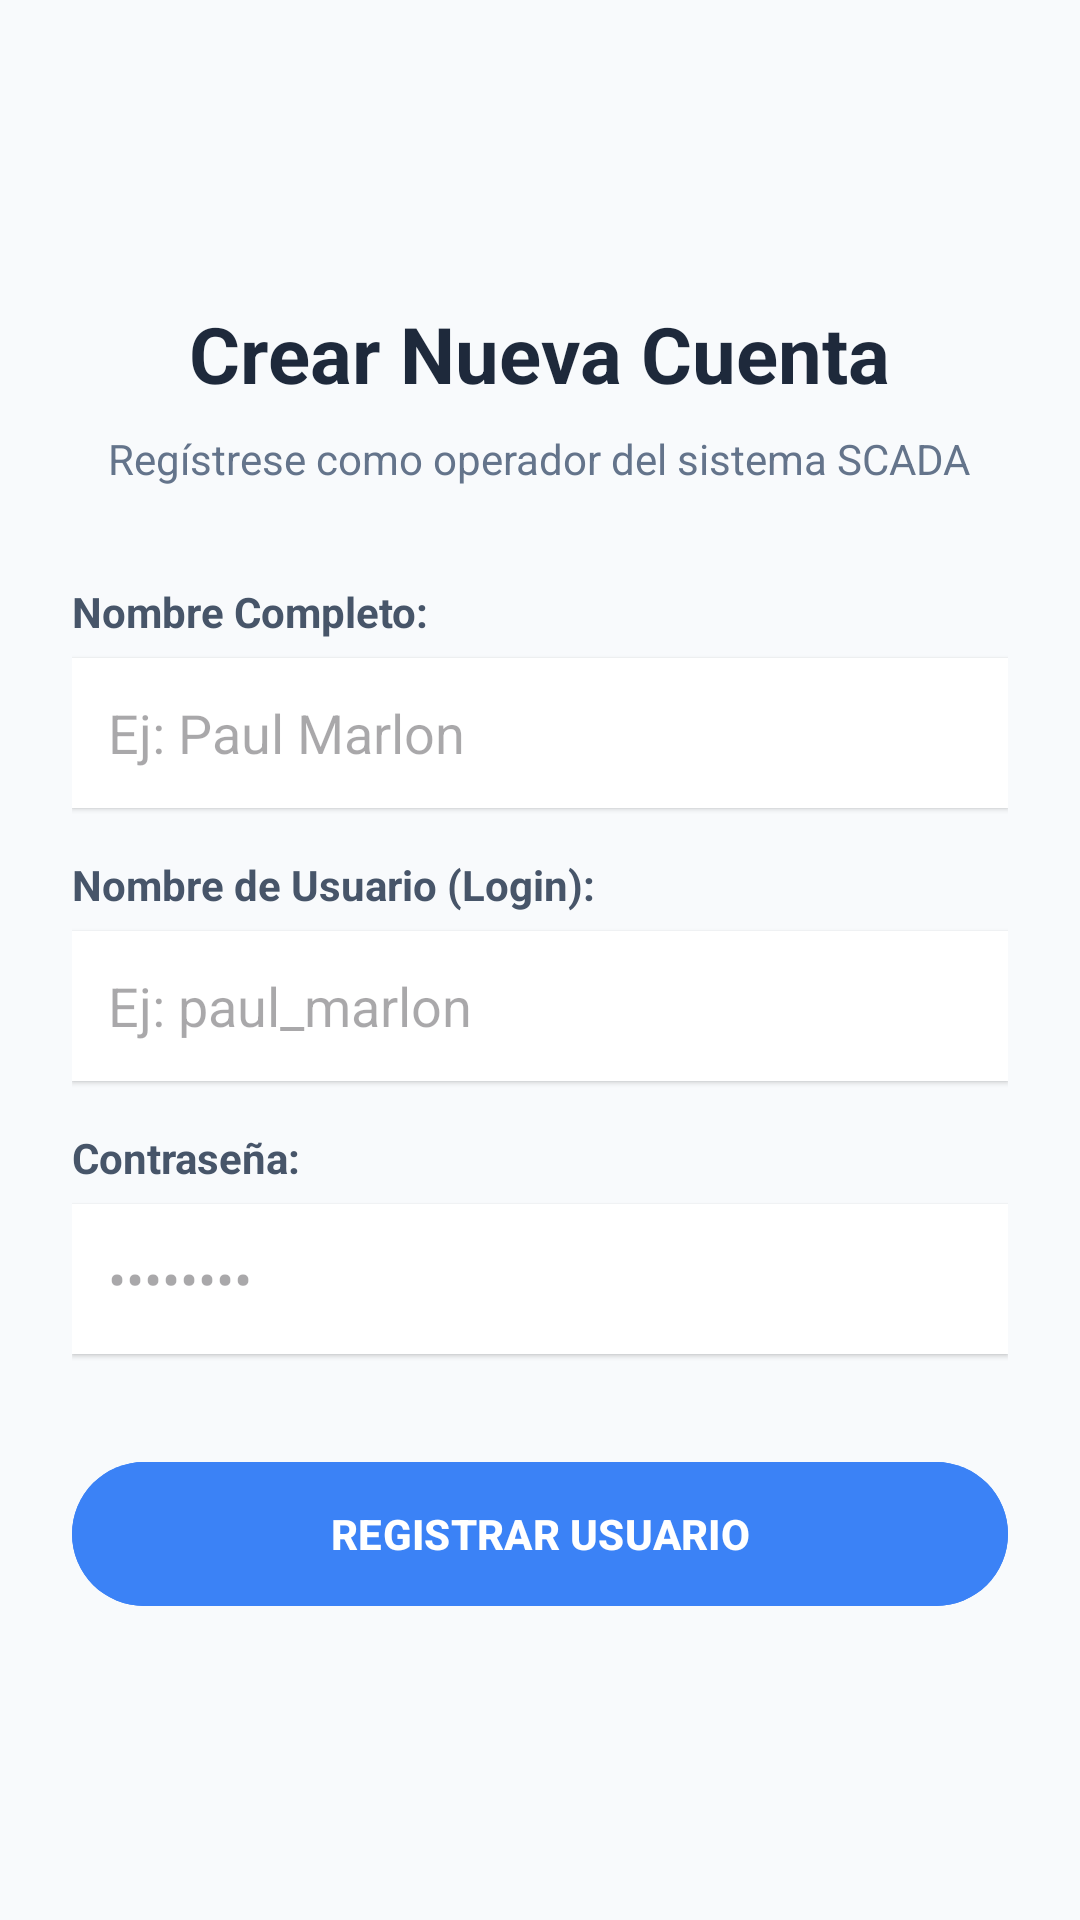

Produce the Android XML layout that renders to this screen, including the resource entries it uses.
<!-- AndroidManifest.xml: application theme Theme.HidroponiaProApp -->
<!-- res/layout/activity_registro_usuario.xml -->
<?xml version="1.0" encoding="utf-8"?>
<ScrollView xmlns:android="http://schemas.android.com/apk/res/android"
    android:layout_width="match_parent"
    android:layout_height="match_parent"
    android:background="#F8FAFC"
    android:fillViewport="true">

    <LinearLayout
        android:layout_width="match_parent"
        android:layout_height="wrap_content"
        android:orientation="vertical"
        android:padding="24dp"
        android:gravity="center_vertical">

        <TextView
            android:layout_width="wrap_content"
            android:layout_height="wrap_content"
            android:text="Crear Nueva Cuenta"
            android:textSize="26sp"
            android:textStyle="bold"
            android:textColor="#1E293B"
            android:layout_gravity="center_horizontal"
            android:layout_marginBottom="8dp"/>

        <TextView
            android:layout_width="wrap_content"
            android:layout_height="wrap_content"
            android:text="Regístrese como operador del sistema SCADA"
            android:textSize="14sp"
            android:textColor="#64748B"
            android:layout_gravity="center_horizontal"
            android:layout_marginBottom="32dp"/>

        
        <TextView
            android:layout_width="wrap_content"
            android:layout_height="wrap_content"
            android:text="Nombre Completo:"
            android:textStyle="bold"
            android:textColor="#475569"
            android:layout_marginBottom="6dp"/>

        <EditText
            android:id="@+id/txtRegistroNombre"
            android:layout_width="match_parent"
            android:layout_height="50dp"
            android:hint="Ej: Paul Marlon"
            android:inputType="textPersonName"
            android:background="#FFFFFF"
            android:paddingStart="12dp"
            android:paddingEnd="12dp"
            android:layout_marginBottom="16dp"
            android:elevation="1dp"/>

        
        <TextView
            android:layout_width="wrap_content"
            android:layout_height="wrap_content"
            android:text="Nombre de Usuario (Login):"
            android:textStyle="bold"
            android:textColor="#475569"
            android:layout_marginBottom="6dp"/>

        <EditText
            android:id="@+id/txtRegistroUsername"
            android:layout_width="match_parent"
            android:layout_height="50dp"
            android:hint="Ej: paul_marlon"
            android:inputType="text"
            android:background="#FFFFFF"
            android:paddingStart="12dp"
            android:paddingEnd="12dp"
            android:layout_marginBottom="16dp"
            android:elevation="1dp"/>

        
        <TextView
            android:layout_width="wrap_content"
            android:layout_height="wrap_content"
            android:text="Contraseña:"
            android:textStyle="bold"
            android:textColor="#475569"
            android:layout_marginBottom="6dp"/>

        <EditText
            android:id="@+id/txtRegistroPassword"
            android:layout_width="match_parent"
            android:layout_height="50dp"
            android:hint="••••••••"
            android:inputType="textPassword"
            android:background="#FFFFFF"
            android:paddingStart="12dp"
            android:paddingEnd="12dp"
            android:layout_marginBottom="32dp"
            android:elevation="1dp"/>

        
        <Button
            android:id="@+id/btnEnviarRegistro"
            android:layout_width="match_parent"
            android:layout_height="56dp"
            android:text="REGISTRAR USUARIO"
            android:textColor="#FFFFFF"
            android:textStyle="bold"
            android:backgroundTint="#3B82F6"
            android:elevation="2dp"/>

    </LinearLayout>
</ScrollView>
<!-- resources referenced by this layout -->
<resources>
  <style name="Theme.HidroponiaProApp" parent="Base.Theme.HidroponiaProApp" />
  <style name="Base.Theme.HidroponiaProApp" parent="Theme.Material3.DayNight.NoActionBar">
          
          
      </style>
</resources>
